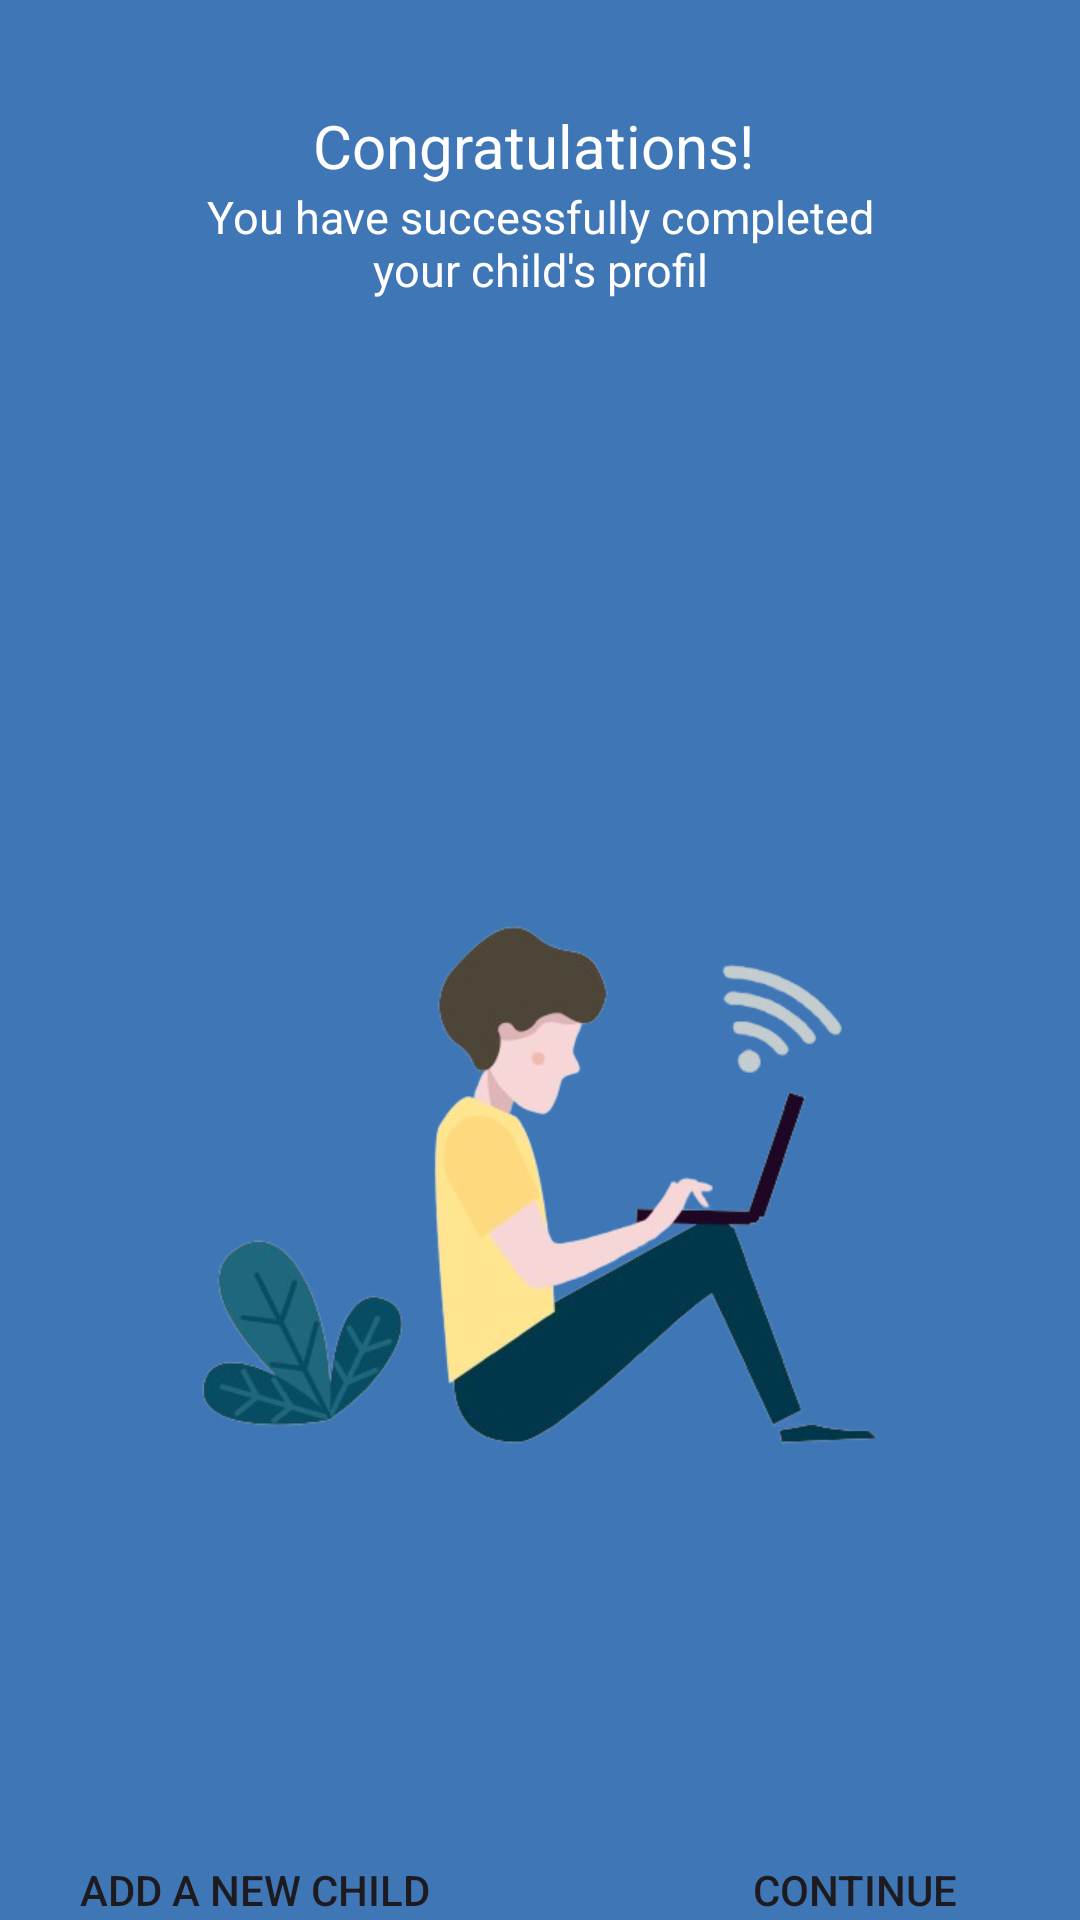

This screen was rendered from an Android layout file. Write that file and the resources it references.
<!-- AndroidManifest.xml: application theme Theme.Shield -->
<!-- res/layout/activity_congrats_w.xml -->
<?xml version="1.0" encoding="utf-8"?>
<LinearLayout xmlns:android="http://schemas.android.com/apk/res/android"
    xmlns:app="http://schemas.android.com/apk/res-auto"
    xmlns:tools="http://schemas.android.com/tools"
    android:layout_width="match_parent"
    android:layout_height="match_parent"
    android:orientation="vertical"
    android:background="@color/blueokhwani"
    tools:context=".profil.CongratsW">

    <LinearLayout
        android:layout_width="wrap_content"
        android:layout_height="wrap_content"
        android:orientation="vertical"
        android:layout_marginTop="35dp"
        android:layout_gravity="center"
        >
        <TextView
            android:id="@+id/welcometxt"
            android:layout_width="250dp"
            android:layout_height="wrap_content"
            android:textSize="20dp"
            android:gravity="center"
            android:text="Congratulations! "
            android:textColor="@color/white" />

        <TextView
            android:id="@+id/txt"
            android:layout_width="250dp"
            android:layout_height="wrap_content"
            android:textSize="15dp"
            android:gravity="center"
            android:text="You have successfully completed your child's profil"
            android:textColor="@color/white" />

    </LinearLayout>

    <LinearLayout
        android:layout_width="match_parent"
        android:layout_height="wrap_content"
        android:layout_marginTop="20dp"
        android:orientation="vertical">

        <ImageView
            android:id="@+id/success_img"
            android:layout_width="150dp"
            android:layout_height="150dp"
            android:layout_gravity="center"
            android:src="@drawable/successful"
            />
    </LinearLayout>

    <LinearLayout
        android:layout_width="match_parent"
        android:layout_height="wrap_content"
        android:orientation="vertical">

        <ImageView
            android:id="@+id/gmail_img"
            android:layout_width="250dp"
            android:layout_height="250dp"
            android:layout_gravity="center"
            android:src="@drawable/navigating"
            />
    </LinearLayout>




    <LinearLayout
        android:layout_width="wrap_content"
        android:layout_height="100dp"
        android:layout_gravity="center"
        android:layout_marginTop="50dp"
        android:orientation="horizontal">


        <Button
            android:id="@+id/addChild"
            android:layout_width="170dp"
            android:layout_height="50dp"
            android:layout_marginTop="10dp"
            android:text="Add a new child"
            android:background="@drawable/button_background"
            android:layout_marginRight="20dp"
            android:layout_gravity="center">

        </Button>

        <Button
            android:id="@+id/continueButton"
            android:layout_width="150dp"
            android:layout_height="50dp"
            android:layout_marginTop="10dp"
            android:layout_marginLeft="20dp"
            android:text="Continue"
            android:background="@drawable/button_background"

            android:layout_gravity="center">

        </Button>
    </LinearLayout>



</LinearLayout>
<!-- resources referenced by this layout -->
<resources>
  <color name="blueokhwani">#3F77B6</color>
  <color name="white">#FFFFFFFF</color>
  <!-- drawable navigating: png bitmap (drawable, 97086 bytes) -->
  <style name="Theme.Shield" parent="Base.Theme.Shield" />
  <style name="Base.Theme.Shield" parent="Theme.Material3.DayNight.NoActionBar">
          
          
      </style>
</resources>
